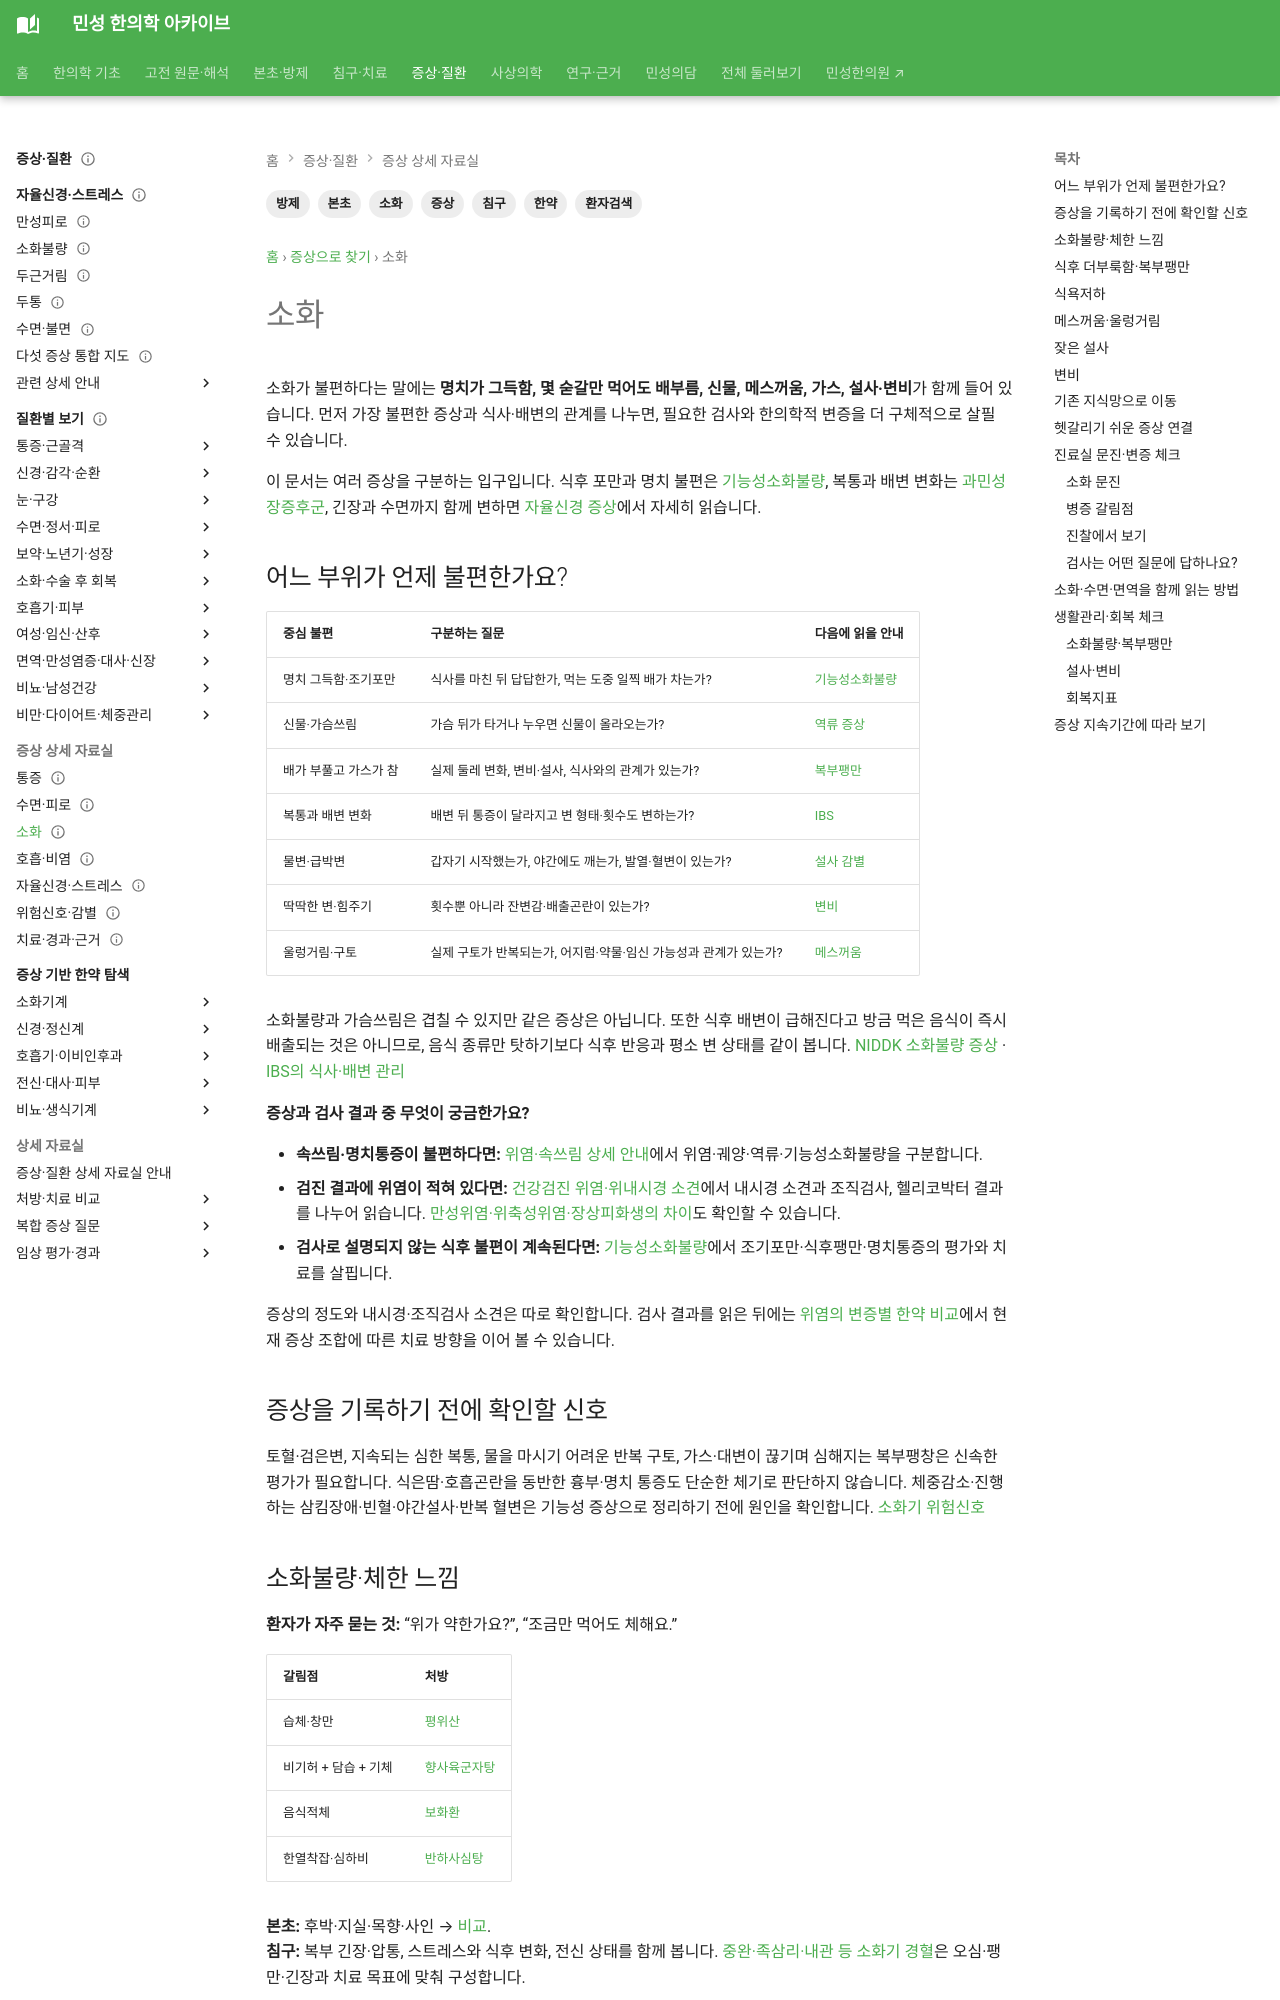

repository: joowon1111/minseong-korean-medicine-wiki · page: symptom-integrated/digestive/index.html · generator: mkdocs

---
title: 소화
tags: [증상, 소화, 환자검색, 한약, 본초, 방제, 침구]
status: 검토완료
last_reviewed: 2026-08-20
---
# 소화

## 소화불량·체한 느낌
**환자가 자주 묻는 것:** “위가 약한가요?”, “조금만 먹어도 체해요.”

| 갈림점 | 처방 |
|---|---|
| 습체·창만 | [평위산](../formulas/pingwei-san.md) |
| 비기허 + 담습 + 기체 | [향사육군자탕](../formulas/xiangsha-liujunzi-tang.md) |
| 음식적체 | [보화환](../formulas/baohe-wan.md) |
| 한열착잡·심하비 | [반하사심탕](../formulas/banxia-xiexin-tang.md) |

**본초:** 후박·지실·목향·사인 → [비교](../herbal-integrated/herb-comparisons.md).  
**침구:** 복부 긴장·압통, 스트레스와 식후 변화, 전신 자율신경 상태를 함께 봅니다.

## 식후 더부룩함·복부팽만
평위산 ↔ 향사육군자탕 ↔ 향사양위탕을 **습체 / 비허 / 허한·기체**로 감별합니다.

## 식욕저하
향사육군자탕·인삼양위탕을 비교하고 지속적 체중감소·연하곤란·빈혈 등은 원인평가를 우선합니다.

## 메스꺼움·울렁거림
담습·위기상역은 [이진탕](../formulas/erchen-tang.md), 한열착잡은 반하사심탕, 현훈이 함께하면 반하백출천마탕과 비교합니다.
